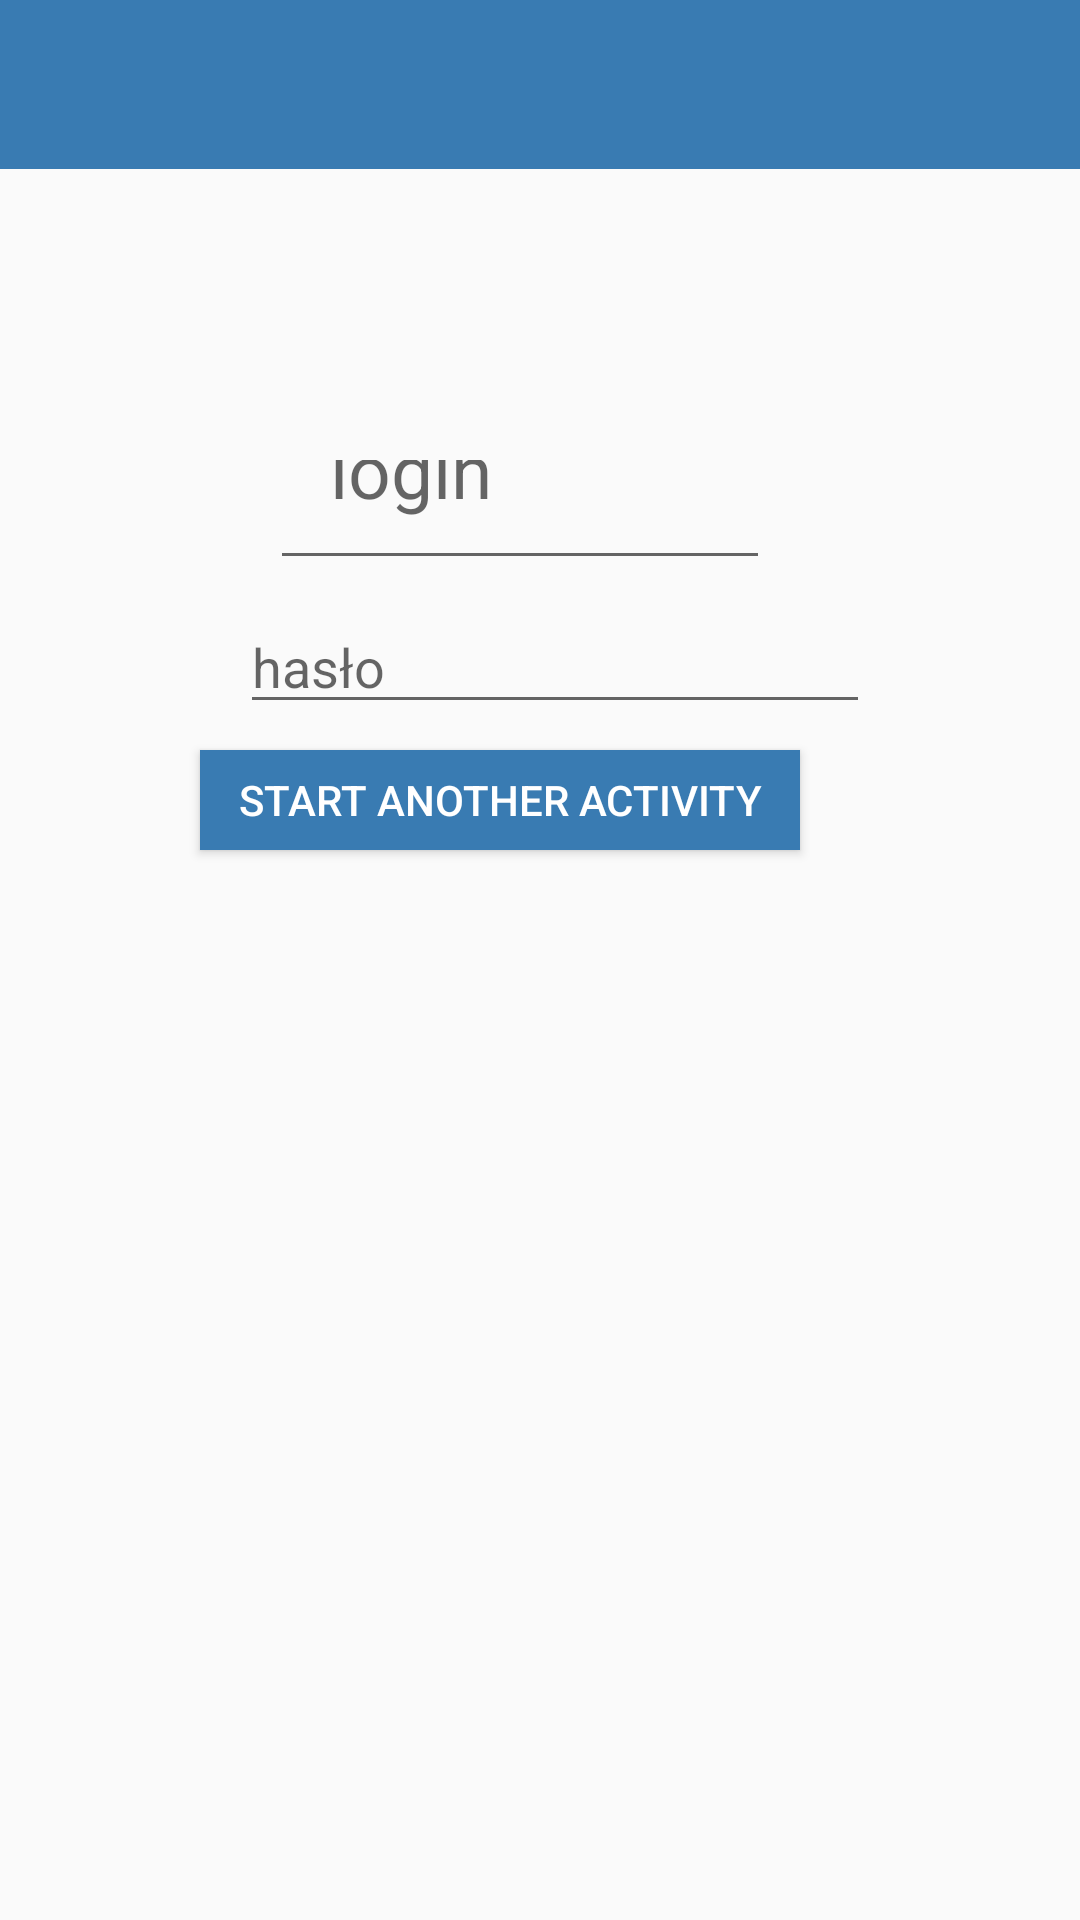

Reconstruct the res/layout file that produces this screen, plus the resources it refers to.
<!-- AndroidManifest.xml: application theme Theme.AppCompat.Light.NoActionBar -->
<!-- res/layout/activity_main.xml -->
<?xml version="1.0" encoding="utf-8"?>
<FrameLayout xmlns:android="http://schemas.android.com/apk/res/android"
    android:layout_width="match_parent"
    android:layout_height="match_parent"
    android:orientation="vertical">
    <Toolbar
        android:id="@+id/my_toolbar"
        android:layout_width="match_parent"
        android:layout_height="169px"
        android:background="#397bb2"
        />

    <EditText
        android:layout_width="500px"
        android:layout_height="180px"
        android:layout_marginLeft="270px"
        android:layout_marginTop="400px"
        android:padding="20sp"
        android:hint="login"
        android:textSize="25sp" />

    <Button
        android:id="@+id/btnStartAnotherActivity"
        android:text="Start Another Activity"
        android:textColor="#FFF"
        android:layout_marginTop="750px"
        android:layout_marginLeft="200px"
        android:padding="10px"
        android:background="#397bb2"
        android:layout_width="600px"
        android:layout_height="100px" />

    <EditText
        android:id="@+id/editTextTextPersonName"
        android:layout_width="wrap_content"
        android:layout_height="wrap_content"
        android:layout_marginTop="600px"
        android:layout_marginLeft="240px"
        android:ems="10"
        android:inputType="textPersonName"
        android:hint="hasło"
        android:password="true"/>

</FrameLayout>
<!-- resources referenced by this layout -->
<resources>

</resources>
